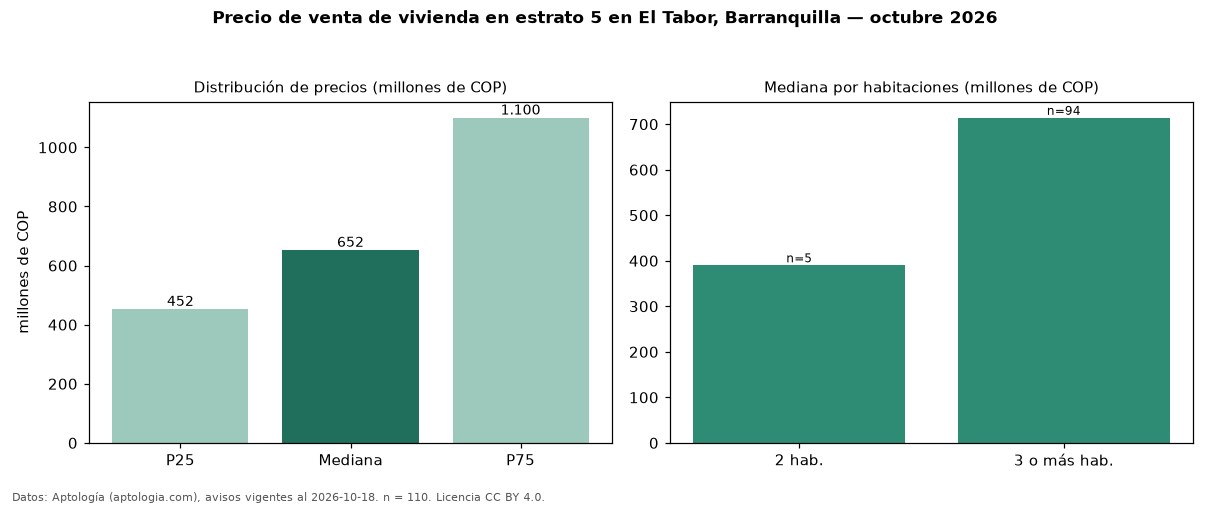

The data file committed next to this chart (first rows):
seccion, metrica, valor, moneda, n
precio, p25, 452500000, COP, 110
precio, mediana, 652500000, COP, 110
precio, p75, 1100000000, COP, 110
precio, minimo, 240000000, COP, 110
precio, maximo, 4000000000, COP, 110
m2, mediana_precio_m2, 3571429, COP, 107
m2, area_mediana_m2, 186.0, m2, 107
admin, mediana_admin_mes, 507500, COP, 54
banos, mediana_banos, 3.0, , 
parqueadero, pct_con_parqueadero, 100.0, %, 108
estrato, estrato_mas_frecuente, 5, , 110
habitaciones, 2, 390000000, COP, 5
habitaciones, 3+, 714000000, COP, 94
fuente, fecha_datos, 2026-10-18, , 
fuente, atribucion, https://www.aptologia.com/venta/barranqu…, , 
fuente, licencia, CC BY 4.0, , 
